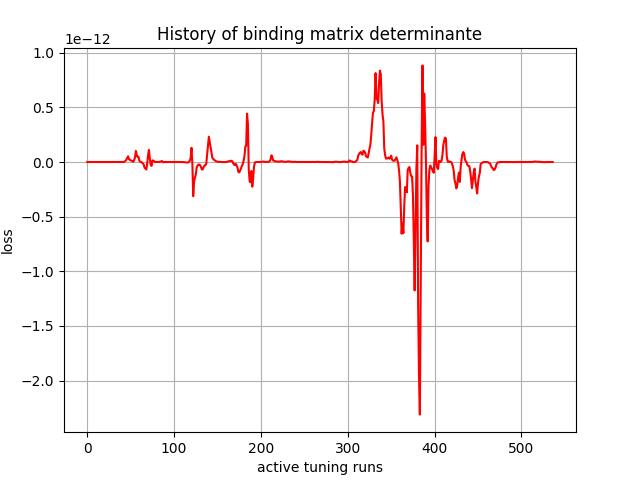

The file beside this chart, header and first rows:
, 0
0, 2.4e-44
1, -1.2552487e-38
2, -3.5390995e-35
3, -1.4741311e-34
4, -4.9311746e-33
5, 1.322107e-31
6, 6.9727135e-30
7, 8.343261e-29
8, 4.6619604e-28
9, 3.4125637e-27
10, -7.3867685e-28
11, -1.7844596e-26
12, -1.2963915e-27
13, 1.9189237e-28
14, 2.861408e-27
15, -6.1171245e-26
16, -4.366045e-25
17, -2.7005669e-24
18, -4.3283244e-24
19, -8.414227e-24
20, -1.9227598e-23
21, -3.3012668e-23
22, 5.836179e-24
23, -1.3760905e-23
24, 4.971708e-23
25, -1.3293479e-22
26, 1.6127441e-22
27, 4.1094362e-22
28, 2.5970428e-21
29, 3.7770844e-20
30, 2.451425e-20
31, 3.647722e-21
32, -6.353264e-21
33, 7.999623e-21
34, 1.3486797e-19
35, 1.2682189e-18
36, 1.1442687e-17
37, 3.1305815e-17
38, 7.6986864e-17
39, 8.4240054e-17
40, 8.803686e-17
41, 1.2649243e-16
42, 1.0293644e-15
43, 3.732923e-15
44, 1.0459035e-14
45, 2.1017706e-14
46, 3.5806522e-14
47, 5.2135284e-14
48, 2.4950118e-14
49, 2.0630487e-14
50, 1.3896424e-14
51, 1.32467245e-14
52, 7.171533e-15
53, 2.604864e-15
54, 1.7157235e-14
55, 4.4639944e-14
56, 1.01245435e-13
57, 6.171119e-14
58, 4.6803798e-14
59, 4.7308467e-14
... 477 more rows
